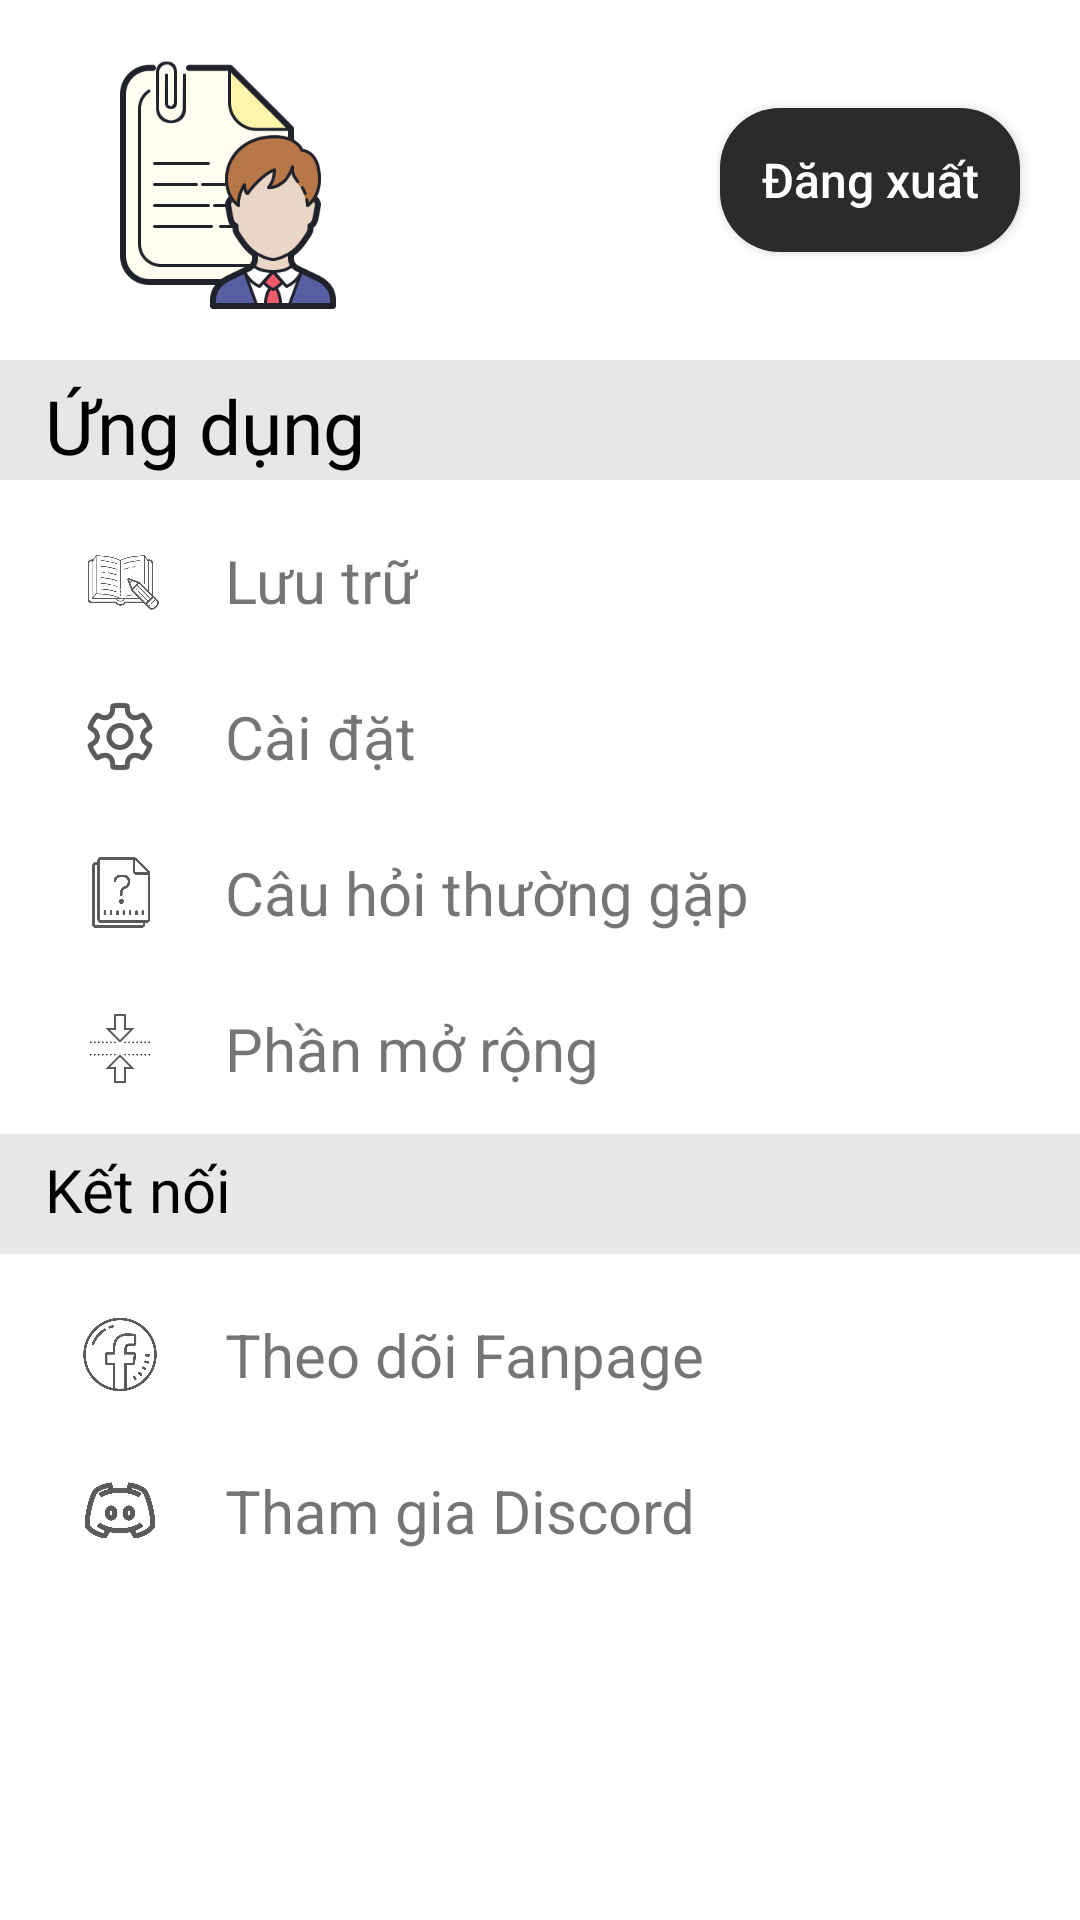

Reconstruct the res/layout file that produces this screen, plus the resources it refers to.
<!-- AndroidManifest.xml: application theme Theme.AppDocTruyen_CuoiKi -->
<!-- res/layout/fragment_logout.xml -->
<androidx.appcompat.widget.LinearLayoutCompat xmlns:android="http://schemas.android.com/apk/res/android"
    xmlns:app="http://schemas.android.com/apk/res-auto"
    xmlns:tools="http://schemas.android.com/tools"
    android:layout_width="match_parent"
    android:layout_height="match_parent"
    android:orientation="vertical"
    tools:context=".fragment_logout">


    <androidx.constraintlayout.widget.ConstraintLayout
        android:layout_width="match_parent"
        android:layout_height="100dp"
        android:layout_marginTop="10dp">

        <androidx.appcompat.widget.AppCompatButton
            android:background="@drawable/profile_bgbutton"
            android:id="@+id/profile_dangxuat"
            android:layout_width="100dp"
            android:layout_height="wrap_content"
            android:layout_marginEnd="20dp"
            android:text="Đăng xuất"
            android:textAllCaps="false"
            android:textColor="#FFFFFF"
            android:textSize="16sp"
            app:layout_constraintBottom_toBottomOf="parent"
            app:layout_constraintEnd_toEndOf="parent"
            app:layout_constraintTop_toTopOf="parent" />

        <ImageView
            android:layout_width="100dp"
            android:layout_height="wrap_content"
            android:layout_marginStart="20dp"
            android:src="@drawable/profile_avatar"
            app:layout_constraintBottom_toBottomOf="parent"
            app:layout_constraintStart_toStartOf="parent"
            app:layout_constraintTop_toTopOf="parent"></ImageView>

    </androidx.constraintlayout.widget.ConstraintLayout>

    <LinearLayout
        android:layout_width="match_parent"
        android:layout_height="40dp"
        android:layout_marginTop="10dp"
        android:background="#e7e7e7">

        <TextView
            android:layout_width="wrap_content"
            android:layout_height="wrap_content"
            android:textColor="@color/black"
            android:layout_marginTop="5dp"
            android:layout_marginLeft="15dp"
            android:textSize="25dp"
            android:text="Ứng dụng"
            android:fontFamily="@font/roboto_bold">
        </TextView>
    </LinearLayout>

    <LinearLayout
        android:layout_width="match_parent"
        android:layout_height="wrap_content"
        android:layout_marginTop="20dp"
        android:layout_marginBottom="15dp"
        android:layout_marginLeft="25dp">

        <ImageView
            android:layout_width="30dp"
            android:layout_height="match_parent"
            android:src="@drawable/profile_luutru">
        </ImageView>

        <TextView
            android:layout_marginLeft="20dp"
            android:layout_width="wrap_content"
            android:layout_height="wrap_content"
            android:text="Lưu trữ"
            android:textSize="20dp">

        </TextView>
    </LinearLayout>

    <LinearLayout
        android:layout_width="match_parent"
        android:layout_height="wrap_content"
        android:layout_marginTop="10dp"
        android:layout_marginBottom="15dp"
        android:layout_marginLeft="25dp">

        <ImageView
            android:layout_width="30dp"
            android:layout_height="match_parent"
            android:src="@drawable/profile_setting">
        </ImageView>

        <TextView
            android:layout_width="wrap_content"
            android:layout_height="wrap_content"
            android:layout_marginLeft="20dp"
            android:text="Cài đặt"
            android:textSize="20dp">

        </TextView>
    </LinearLayout>

    <LinearLayout
        android:layout_width="match_parent"
        android:layout_height="wrap_content"
        android:layout_marginTop="10dp"
        android:layout_marginBottom="15dp"
        android:layout_marginLeft="25dp">

        <ImageView
            android:layout_width="30dp"
            android:layout_height="match_parent"
            android:src="@drawable/profile_cauhoi">
        </ImageView>

        <TextView
            android:layout_width="wrap_content"
            android:layout_height="wrap_content"
            android:layout_marginLeft="20dp"
            android:text="Câu hỏi thường gặp"
            android:textSize="20dp">

        </TextView>
    </LinearLayout>

    <LinearLayout
        android:layout_width="match_parent"
        android:layout_height="wrap_content"
        android:layout_marginTop="10dp"
        android:layout_marginBottom="15dp"
        android:layout_marginLeft="25dp">

        <ImageView
            android:layout_width="30dp"
            android:layout_height="match_parent"
            android:src="@drawable/profile_morong">
        </ImageView>

        <TextView
            android:layout_width="wrap_content"
            android:layout_height="wrap_content"
            android:layout_marginLeft="20dp"
            android:text="Phần mở rộng"
            android:textSize="20dp">

        </TextView>
    </LinearLayout>

    <LinearLayout
        android:layout_width="match_parent"
        android:layout_height="40dp"
        android:background="#e7e7e7">

        <TextView
            android:layout_width="wrap_content"
            android:layout_height="wrap_content"
            android:textColor="@color/black"
            android:layout_marginLeft="15dp"
            android:layout_marginTop="5dp"
            android:textSize="20dp"
            android:text="Kết nối"
            android:fontFamily="@font/roboto_bold">
        </TextView>
    </LinearLayout>

    <LinearLayout
        android:layout_width="match_parent"
        android:layout_height="wrap_content"
        android:layout_marginTop="20dp"
        android:layout_marginBottom="15dp"
        android:layout_marginLeft="25dp">

        <ImageView
            android:layout_width="30dp"
            android:layout_height="match_parent"
            android:src="@drawable/profile_facebook">
        </ImageView>

        <TextView
            android:layout_width="wrap_content"
            android:layout_height="wrap_content"
            android:layout_marginLeft="20dp"
            android:text="Theo dõi Fanpage"
            android:textSize="20dp">
        </TextView>
    </LinearLayout>

    <LinearLayout
        android:layout_width="match_parent"
        android:layout_height="wrap_content"
        android:layout_marginTop="10dp"
        android:layout_marginBottom="15dp"
        android:layout_marginLeft="25dp">

        <ImageView
            android:layout_width="30dp"
            android:layout_height="match_parent"
            android:src="@drawable/profile_discord">
        </ImageView>

        <TextView
            android:layout_width="wrap_content"
            android:layout_height="wrap_content"
            android:layout_marginLeft="20dp"
            android:text="Tham gia Discord"
            android:textSize="20dp">
        </TextView>
    </LinearLayout>

    <LinearLayout
        android:layout_width="wrap_content"
        android:layout_height="wrap_content"/>




</androidx.appcompat.widget.LinearLayoutCompat>
<!-- resources referenced by this layout -->
<resources>
  <color name="black">#FF000000</color>
  <!-- drawable profile_avatar: png bitmap (drawable-v24, 30081 bytes) -->
  <!-- drawable profile_bgbutton (drawable) -->
  <?xml version="1.0" encoding="utf-8"?>
  <shape xmlns:android="http://schemas.android.com/apk/res/android">
      <corners android:radius="20dp"/>
      <solid android:color="#2B2B2B"/>
  </shape>
  <!-- drawable profile_cauhoi: png bitmap (drawable-v24, 15659 bytes) -->
  <!-- drawable profile_discord: png bitmap (drawable-v24, 29326 bytes) -->
  <!-- drawable profile_facebook: png bitmap (drawable-v24, 35204 bytes) -->
  <!-- drawable profile_luutru: png bitmap (drawable-v24, 25683 bytes) -->
  <!-- drawable profile_morong: png bitmap (drawable-v24, 9162 bytes) -->
  <!-- drawable profile_setting: png bitmap (drawable-v24, 7428 bytes) -->
  <style name="Theme.AppDocTruyen_CuoiKi" parent="Theme.MaterialComponents.DayNight.NoActionBar">
          
          <item name="colorPrimary">@color/purple_500</item>
          <item name="colorPrimaryVariant">@color/purple_700</item>
          <item name="colorOnPrimary">@color/white</item>
          
          <item name="colorSecondary">@color/teal_200</item>
          <item name="colorSecondaryVariant">@color/teal_700</item>
          <item name="colorOnSecondary">@color/black</item>
          
          <item name="android:statusBarColor" tools:targetApi="l">?attr/colorPrimaryVariant</item>
          
      </style>
  <color name="purple_500">#0065ff</color>
  <color name="purple_700">#FF3700B3</color>
  <color name="white">#FFFFFFFF</color>
  <color name="teal_200">#FF03DAC5</color>
  <color name="teal_700">#FF018786</color>
</resources>
